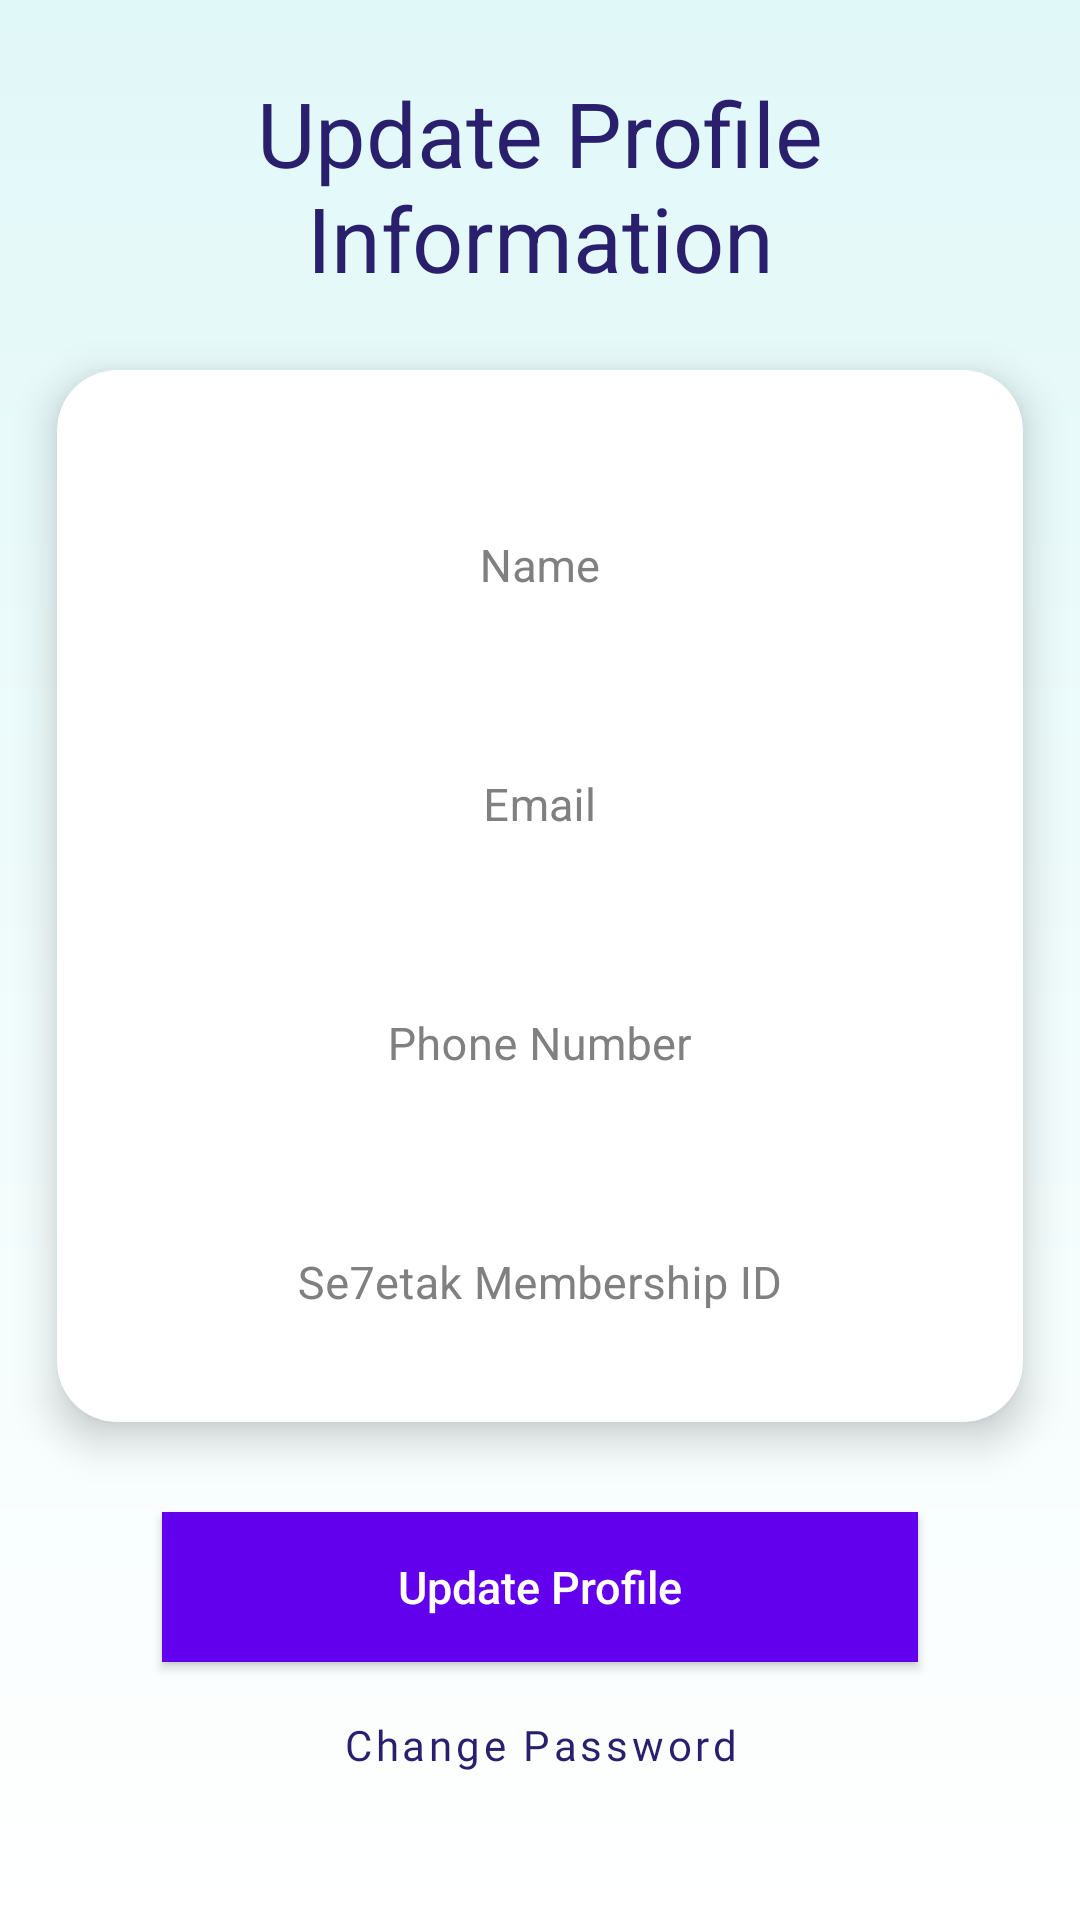

Android layout source for this screen:
<!-- AndroidManifest.xml: application theme Theme.Se7etakTPA -->
<!-- res/layout/activity_update_profile.xml -->
<?xml version="1.0" encoding="utf-8"?>
<androidx.constraintlayout.widget.ConstraintLayout xmlns:android="http://schemas.android.com/apk/res/android"
xmlns:tools="http://schemas.android.com/tools"
android:layout_width="match_parent"
android:layout_height="match_parent"
xmlns:app="http://schemas.android.com/apk/res-auto"
android:background="@drawable/gradient_background"
tools:context=".UpdateProfile">

<ScrollView
    android:layout_width="match_parent"
    android:layout_height="wrap_content"
    android:fillViewport="true"
    android:scrollbars="none"
    tools:ignore="MissingConstraints">

    <androidx.constraintlayout.widget.ConstraintLayout
        android:layout_width="match_parent"
        android:layout_height="match_parent"
        android:focusable="true"
        android:focusableInTouchMode="true"
        >

        <com.google.android.material.appbar.AppBarLayout
            android:id="@+id/appBarLayout"
            android:layout_width="match_parent"
            android:layout_height="wrap_content"
            android:background="@android:color/transparent"
            android:theme="@style/ThemeOverlay.AppCompat.ActionBar"
            app:elevation="0dp"
            app:layout_constraintEnd_toEndOf="parent"
            app:layout_constraintStart_toStartOf="parent"
            app:layout_constraintTop_toTopOf="parent">

            <com.google.android.material.appbar.MaterialToolbar
                android:id="@+id/settingsToolbar"
                android:layout_width="match_parent"
                android:layout_height="wrap_content"
                android:background="@android:color/transparent"
                app:contentInsetLeft="0dp"
                app:contentInsetStart="0dp">

                <LinearLayout
                    android:id="@+id/ll_app_bar"
                    android:layout_width="match_parent"
                    android:layout_height="wrap_content"
                    android:layout_marginTop="24dp"
                    android:orientation="horizontal">

                    <TextView
                        android:id="@+id/tv_app_bar_title"
                        android:layout_width="match_parent"
                        android:layout_height="wrap_content"
                        android:layout_gravity="center"
                        android:layout_marginStart="19dp"
                        android:layout_marginEnd="19dp"
                        android:gravity="center"
                        android:text="Update Profile Information"
                        android:textColor="@color/purple_dark"
                        android:textSize="30sp" />
                </LinearLayout>

            </com.google.android.material.appbar.MaterialToolbar>

        </com.google.android.material.appbar.AppBarLayout>

        <com.google.android.material.card.MaterialCardView
            android:id="@+id/card"
            style="@style/MaterialCardView"
            android:layout_width="match_parent"
            android:layout_height="wrap_content"
            android:layout_marginTop="24dp"
            android:visibility="visible"
            app:layout_constraintEnd_toEndOf="parent"
            app:layout_constraintStart_toStartOf="parent"
            app:layout_constraintTop_toBottomOf="@id/appBarLayout">

            <LinearLayout
                android:layout_width="match_parent"
                android:layout_height="wrap_content"
                android:layout_marginStart="16dp"
                android:layout_marginTop="16dp"
                android:layout_marginEnd="16dp"
                android:layout_marginBottom="16dp"
                android:orientation="vertical">


                <com.google.android.material.textfield.TextInputLayout
                    android:id="@+id/layout_name"
                    android:layout_width="match_parent"
                    android:layout_height="wrap_content"
                    android:layout_marginTop="14dp"
                    android:textColorHint="#808080"
                    app:layout_constraintEnd_toEndOf="parent"
                    app:layout_constraintStart_toStartOf="parent"
                    app:layout_constraintTop_toBottomOf="parent"
                    app:layout_constraintWidth_percent="0.7">

                    <EditText
                        android:id="@+id/et_name"
                        android:layout_width="match_parent"
                        android:layout_height="wrap_content"
                        android:background="#00000000"
                        android:gravity="center"
                        android:hint="Name"
                        android:padding="20dp"
                        android:textColor="#000000"
                        android:textColorHint="#808080"
                        android:textSize="15sp" />
                </com.google.android.material.textfield.TextInputLayout>


                <com.google.android.material.textfield.TextInputLayout
                    android:id="@+id/layout_email"
                    android:layout_width="match_parent"
                    android:layout_height="wrap_content"
                    android:layout_marginTop="14dp"
                    android:textColorHint="#808080"
                    app:layout_constraintEnd_toEndOf="parent"
                    app:layout_constraintStart_toStartOf="parent"
                    app:layout_constraintTop_toBottomOf="@+id/layout_last_name"
                    app:layout_constraintWidth_percent="0.7">

                    <EditText
                        android:id="@+id/et_email"
                        android:layout_width="match_parent"
                        android:layout_height="wrap_content"
                        android:background="#00000000"
                        android:gravity="center"
                        android:hint="Email"
                        android:inputType="textEmailAddress"
                        android:padding="20dp"
                        android:textColor="#000000"
                        android:textColorHint="#808080"
                        android:textSize="15sp" />
                </com.google.android.material.textfield.TextInputLayout>


                <com.google.android.material.textfield.TextInputLayout
                    android:id="@+id/layout_contact_no"
                    android:layout_width="match_parent"
                    android:layout_height="wrap_content"
                    android:layout_marginTop="14dp"
                    android:textColorHint="#808080"
                    app:layout_constraintEnd_toEndOf="parent"
                    app:layout_constraintStart_toStartOf="parent"
                    app:layout_constraintTop_toBottomOf="@+id/layout_email"
                    app:layout_constraintWidth_percent="0.7">

                    <EditText
                        android:id="@+id/et_contact_no"
                        android:layout_width="match_parent"
                        android:layout_height="wrap_content"
                        android:background="#00000000"
                        android:gravity="center"
                        android:hint="Phone Number"
                        android:inputType="phone"
                        android:padding="20dp"
                        android:textColor="#000000"
                        android:textColorHint="#808080"
                        android:textSize="15sp" />
                </com.google.android.material.textfield.TextInputLayout>


                <com.google.android.material.textfield.TextInputLayout
                    android:id="@+id/layout_membershipID"
                    android:layout_width="match_parent"
                    android:layout_height="wrap_content"
                    android:layout_marginTop="14dp"
                    android:textColorHint="#808080"
                    app:layout_constraintEnd_toEndOf="parent"
                    app:layout_constraintStart_toStartOf="parent"
                    app:layout_constraintTop_toBottomOf="@+id/layout_contact_no"
                    app:layout_constraintWidth_percent="0.7">

                    <EditText
                        android:id="@+id/et_membershipID"
                        android:layout_width="match_parent"
                        android:layout_height="wrap_content"
                        android:background="#00000000"
                        android:gravity="center"
                        android:hint="Se7etak Membership ID"
                        android:inputType="number"
                        android:padding="20dp"
                        android:textColor="#000000"
                        android:textColorHint="#808080"
                        android:textSize="15sp" />
                </com.google.android.material.textfield.TextInputLayout>

            </LinearLayout>
        </com.google.android.material.card.MaterialCardView>

        <Button
            android:id="@+id/bt_register"
            android:layout_width="0dp"
            android:layout_height="50dp"
            app:layout_constraintTop_toBottomOf="@id/card"
            app:layout_constraintStart_toStartOf="parent"
            app:layout_constraintEnd_toEndOf="parent"
            android:text="Update Profile"
            android:textColor="#FFFFFF"
            android:textSize="15sp"
            android:background="@color/design_default_color_primary"
            android:textAllCaps="false"
            android:layout_marginTop="30dp"
            app:layout_constraintWidth_percent="0.7"
            style="?android:attr/borderlessButtonStyle"
            android:elevation="2dp"
            android:onClick="performEditProfile"
            />

        <com.google.android.material.button.MaterialButton
            android:id="@+id/btn_changePass"
            style="@style/TextButton"
            android:layout_width="wrap_content"
            android:layout_height="wrap_content"
            android:fontFamily="@font/runda_medium"
            android:gravity="center"
            android:text="Change Password"
            app:layout_constraintEnd_toEndOf="parent"
            app:layout_constraintStart_toStartOf="parent"
            app:layout_constraintTop_toBottomOf="@id/bt_register" />

    </androidx.constraintlayout.widget.ConstraintLayout>

</ScrollView>

</androidx.constraintlayout.widget.ConstraintLayout>
<!-- resources referenced by this layout -->
<resources>
  <color name="purple_dark">#ff291f6c</color>
  <!-- drawable gradient_background (drawable) -->
  <?xml version="1.0" encoding="utf-8" ?>
  <shape xmlns:android="http://schemas.android.com/apk/res/android" android:shape="rectangle">
      <gradient android:startColor="@color/white" android:endColor="#ffe1f8f8" android:angle="90.0" android:type="linear" />
  </shape>
  <style name="MaterialCardView" parent="@style/Widget.MaterialComponents.CardView">
          <item name="android:layout_marginTop">32dp</item>
          <item name="android:layout_marginBottom">24dp</item>
          <item name="android:layout_marginStart">19dp</item>
          <item name="android:layout_marginEnd">19dp</item>
          <item name="background">@color/white</item>
          <item name="cardCornerRadius">20dp</item>
          <item name="cardElevation">8dp</item>
      </style>
  <style name="TextButton" parent="@style/Widget.MaterialComponents.Button.TextButton">
          <item name="android:textSize">14.0sp</item>
          <item name="android:textColor">@color/purple_dark</item>
          <item name="android:paddingTop">12dp</item>
          <item name="android:paddingBottom">12dp</item>
          <item name="android:paddingStart">20dp</item>
          <item name="android:paddingEnd">20dp</item>
          <item name="cornerRadius">40dp</item>
          <item name="minWidth">0dp</item>
          <item name="textAllCaps">false</item>
      </style>
  <style name="Theme.Se7etakTPA" parent="Theme.MaterialComponents.DayNight.DarkActionBar">
          
          <item name="colorPrimary">#ff291f6c</item>
          <item name="colorPrimaryVariant">#ff291f6c</item>
          <item name="colorOnPrimary">@color/white</item>
          
          <item name="colorSecondary">@color/teal_200</item>
          <item name="colorSecondaryVariant">@color/teal_700</item>
          <item name="colorOnSecondary">@color/black</item>
          
          <item name="android:statusBarColor" tools:targetApi="l">?attr/colorPrimaryVariant</item>
          
          <item name="textInputStyle">@style/Widget.MaterialComponents.TextInputLayout.OutlinedBox</item>
          <item name="bottomSheetDialogTheme">@style/AppBottomSheetDialogTheme</item>
          <item name="colorAccent">@color/purple_dark</item>
      </style>
  <color name="white">#FFFFFFFF</color>
  <color name="teal_200">#FF03DAC5</color>
  <color name="teal_700">#FF018786</color>
  <color name="black">#FF000000</color>
  <style name="AppBottomSheetDialogTheme" parent="Theme.Design.Light.BottomSheetDialog">
          <item name="bottomSheetStyle">@style/AppModalStyle</item>
          <item name="android:windowIsFloating">false</item>
          <item name="android:statusBarColor">@android:color/transparent</item>
          <item name="android:windowSoftInputMode">adjustResize</item>
          <item name="colorPrimary">@color/purple_dark</item>
      </style>
  <style name="AppModalStyle" parent="Widget.Design.BottomSheet.Modal">
          <item name="android:background">@drawable/rounded_bottom_sheet</item>
      </style>
</resources>
